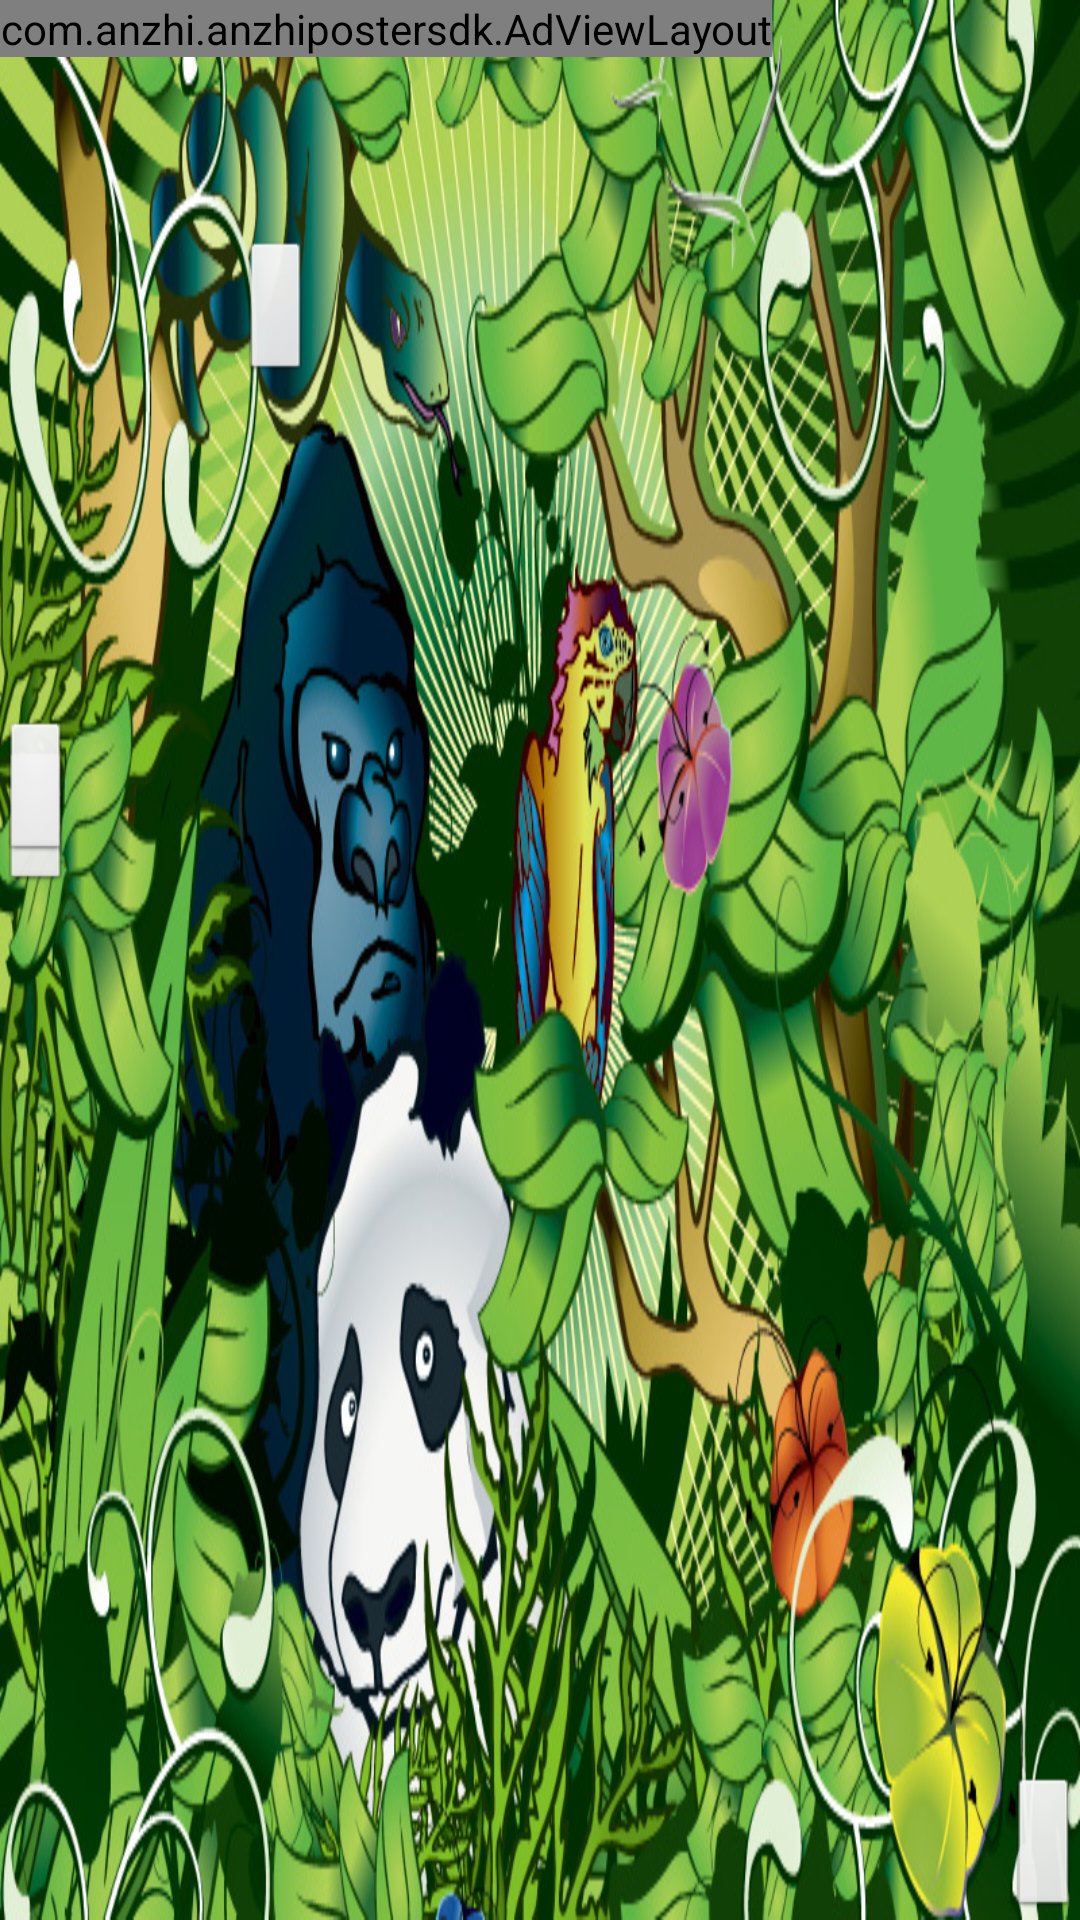

Produce the Android XML layout that renders to this screen, including the resource entries it uses.
<!-- AndroidManifest.xml: application theme AppTheme -->
<!-- res/layout/surface.xml -->
<?xml version="1.0" encoding="utf-8"?>
<RelativeLayout android:background="@drawable/background" android:layout_width="fill_parent" android:layout_height="fill_parent"
  xmlns:android="http://schemas.android.com/apk/res/android">
    <ImageButton android:id="@id/lijishiyong" android:layout_width="wrap_content" android:layout_height="wrap_content" android:layout_marginLeft="80.0dip" android:layout_marginTop="80.0dip" />
    <ImageButton android:id="@id/jingcaineirong" android:layout_width="wrap_content" android:layout_height="wrap_content" android:layout_marginTop="250.0dip" />
    <ImageButton android:id="@id/mamapindao" android:layout_width="wrap_content" android:layout_height="wrap_content" android:layout_marginTop="240.0dip" />
    <ImageButton android:id="@id/backmusic" android:layout_width="wrap_content" android:layout_height="wrap_content" android:layout_alignParentRight="true" android:layout_alignParentBottom="true" />
    <com.anzhi.anzhipostersdk.AdViewLayout android:id="@id/adviewlayout6" android:layout_width="wrap_content" android:layout_height="wrap_content" android:layout_alignParentTop="true" />
</RelativeLayout>
<!-- resources referenced by this layout -->
<resources>
  <!-- drawable background: jpg bitmap (drawable, 280566 bytes) -->
  <style name="AppTheme" parent="@style/AppBaseTheme" />
  <style name="AppBaseTheme" parent="@android:style/Theme.Light" />
</resources>
